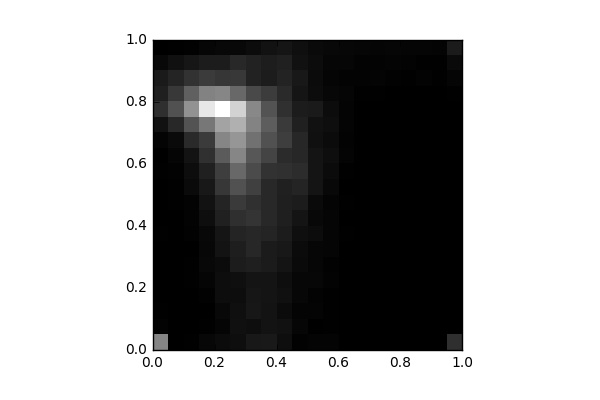

Source data for this figure (header and first rows):
, 0, 1, 2, 3, 4, 5, 6, 7, 8, 9, 10, 11, 12, 13, 14, 15, 16, 17, 18, 19
0, 799.0, 18.0, 6.0, 4.0, 3.0, 0.0, 2.0, 6.0, 0.0, 5.0, 2.0, 8.0, 5.0, 29.0, 102.0, 285.0, 187.0, 157.0, 50.0, 2.0
1, 0.0, 0.0, 0.0, 4.0, 0.0, 0.0, 0.0, 0.0, 0.0, 11.0, 8.0, 16.0, 30.0, 64.0, 249.0, 486.0, 342.0, 217.0, 98.0, 6.0
2, 8.0, 0.0, 0.0, 0.0, 10.0, 6.0, 2.0, 16.0, 20.0, 19.0, 61.0, 83.0, 114.0, 252.0, 501.0, 875.0, 575.0, 300.0, 132.0, 17.0
3, 46.0, 10.0, 2.0, 15.0, 32.0, 53.0, 43.0, 50.0, 86.0, 113.0, 148.0, 194.0, 287.0, 358.0, 716.0, 1380, 780.0, 358.0, 170.0, 40.0
4, 69.0, 34.0, 52.0, 80.0, 78.0, 68.0, 117.0, 131.0, 199.0, 216.0, 333.0, 372.0, 546.0, 800.0, 979.0, 1528, 801.0, 323.0, 171.0, 48.0
5, 85.0, 97.0, 90.0, 78.0, 95.0, 171.0, 185.0, 225.0, 285.0, 347.0, 494.0, 624.0, 801.0, 897.0, 1055, 1256, 624.0, 341.0, 244.0, 49.0
6, 145.0, 87.0, 140.0, 136.0, 123.0, 189.0, 234.0, 238.0, 311.0, 288.0, 384.0, 452.0, 523.0, 675.0, 782.0, 816.0, 442.0, 208.0, 203.0, 74.0
7, 153.0, 119.0, 119.0, 124.0, 124.0, 165.0, 166.0, 218.0, 245.0, 250.0, 250.0, 303.0, 407.0, 485.0, 558.0, 497.0, 363.0, 168.0, 174.0, 111.0
8, 88.0, 105.0, 68.0, 97.0, 89.0, 120.0, 146.0, 173.0, 188.0, 190.0, 198.0, 289.0, 257.0, 375.0, 347.0, 289.0, 254.0, 211.0, 192.0, 126.0
9, 14.0, 39.0, 28.0, 47.0, 46.0, 65.0, 67.0, 95.0, 123.0, 172.0, 218.0, 269.0, 236.0, 238.0, 196.0, 173.0, 129.0, 148.0, 105.0, 93.0
10, 26.0, 2.0, 25.0, 20.0, 42.0, 41.0, 38.0, 77.0, 53.0, 62.0, 120.0, 121.0, 125.0, 97.0, 103.0, 160.0, 74.0, 67.0, 72.0, 61.0
11, 26.0, 6.0, 6.0, 6.0, 18.0, 13.0, 31.0, 32.0, 35.0, 27.0, 50.0, 66.0, 85.0, 67.0, 86.0, 74.0, 44.0, 33.0, 37.0, 50.0
12, 5.0, 0.0, 0.0, 0.0, 0.0, 0.0, 4.0, 8.0, 2.0, 9.0, 0.0, 7.0, 27.0, 21.0, 27.0, 24.0, 30.0, 20.0, 41.0, 46.0
13, 0.0, 0.0, 0.0, 0.0, 0.0, 0.0, 0.0, 2.0, 0.0, 0.0, 0.0, 2.0, 2.0, 3.0, 2.0, 0.0, 8.0, 20.0, 20.0, 41.0
14, 0.0, 0.0, 0.0, 0.0, 0.0, 0.0, 0.0, 1.0, 0.0, 2.0, 2.0, 1.0, 2.0, 2.0, 3.0, 3.0, 8.0, 25.0, 22.0, 35.0
15, 0.0, 0.0, 0.0, 0.0, 0.0, 0.0, 0.0, 0.0, 0.0, 0.0, 0.0, 0.0, 0.0, 2.0, 2.0, 2.0, 2.0, 16.0, 29.0, 39.0
16, 0.0, 0.0, 0.0, 0.0, 0.0, 0.0, 0.0, 0.0, 0.0, 0.0, 2.0, 0.0, 0.0, 0.0, 2.0, 1.0, 4.0, 9.0, 21.0, 31.0
17, 0.0, 0.0, 0.0, 0.0, 0.0, 0.0, 0.0, 0.0, 0.0, 0.0, 0.0, 1.0, 0.0, 0.0, 2.0, 0.0, 2.0, 18.0, 7.0, 33.0
18, 0.0, 0.0, 0.0, 0.0, 0.0, 0.0, 0.0, 0.0, 0.0, 0.0, 0.0, 0.0, 0.0, 0.0, 0.0, 4.0, 2.0, 6.0, 10.0, 27.0
19, 282.0, 0.0, 0.0, 0.0, 0.0, 0.0, 0.0, 0.0, 0.0, 0.0, 0.0, 0.0, 2.0, 1.0, 2.0, 0.0, 11.0, 35.0, 60.0, 165.0
